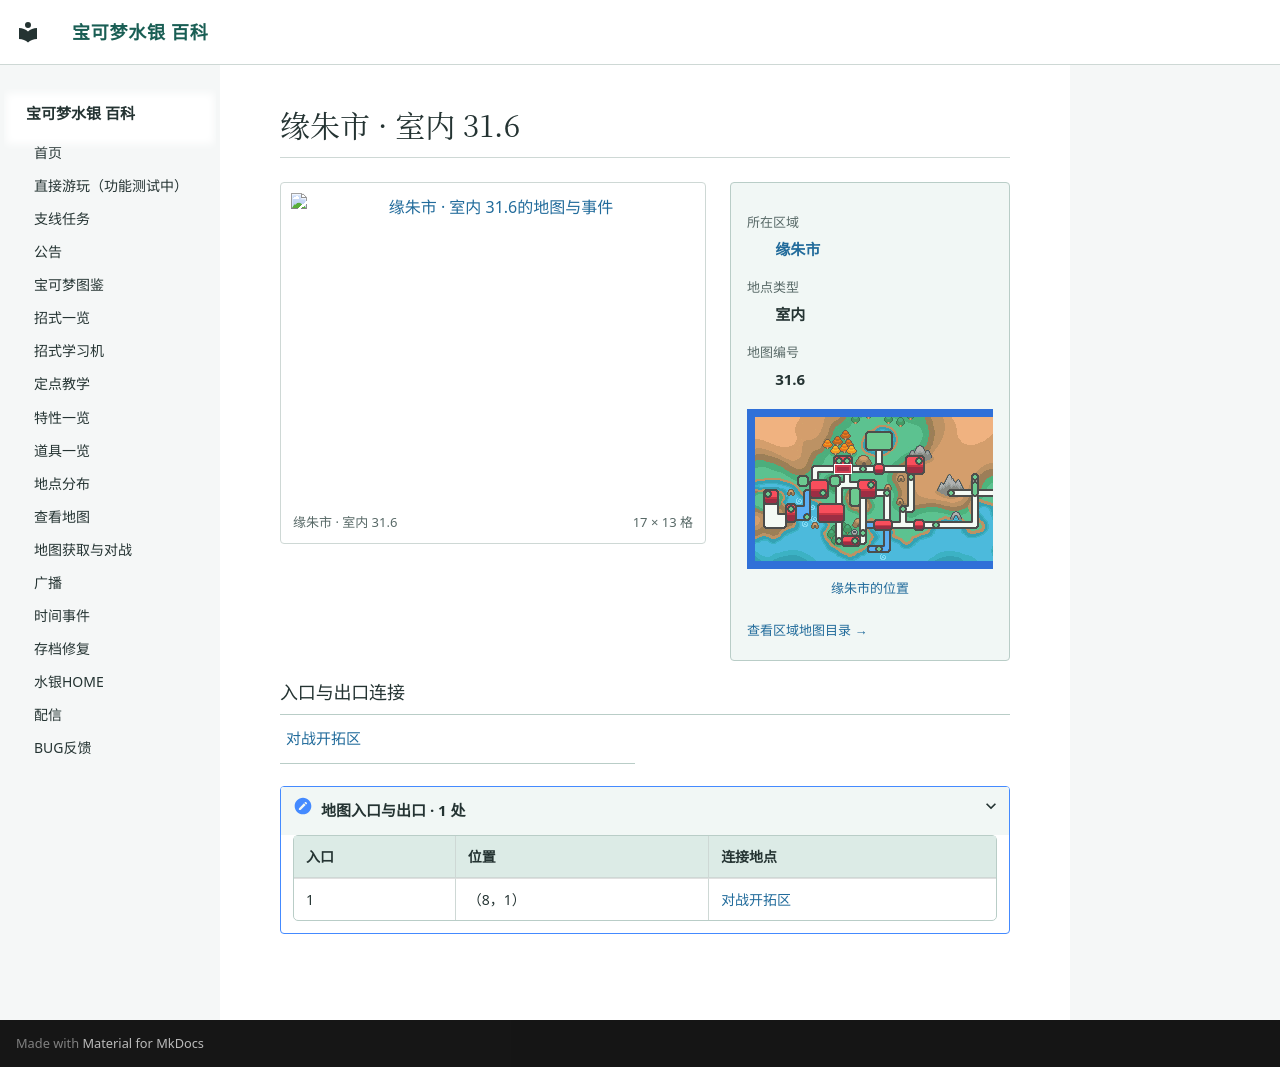

repository: Sum-Light/azoth-wiki · page: locations/map_31_6/index.html · generator: mkdocs

# 缘朱市 · 室内 31.6

<!-- location-atlas:start -->

<div class="loc-profile" data-location-map="31.6">
<div class="loc-profile-layout">
<div class="loc-main-map">
<a class="loc-image-link" href="../../locations/atlas/maps/map_31_6.png" target="_blank" rel="noopener">
<img src="../../locations/atlas/maps/map_31_6.png" alt="缘朱市 · 室内 31.6的地图与事件" loading="lazy" width="272" height="208"></a>
<div class="loc-map-caption"><span>缘朱市 · 室内 31.6</span><span>17 × 13 格</span></div>
</div>
<aside class="loc-facts">
<dl><dt>所在区域</dt><dd><a href="../atlas/?sec=148">缘朱市</a></dd><dt>地点类型</dt><dd>室内</dd><dt>地图编号</dt><dd>31.6</dd></dl>
<a class="loc-world-preview" href="../atlas/?sec=148" aria-label="缘朱市在大地图上的位置">
<span class="loc-world-canvas"><img src="../worldmap.png" alt="世界地图" loading="lazy">
<span class="loc-world-mark" style="left:20.2990%;top:21.8375%;width:3.1258%;height:3.1250%"></span>
</span></a>
<a class="loc-world-label" href="../atlas/?sec=148">缘朱市的位置</a>
<a class="loc-atlas-return" href="../atlas/?sec=148">查看区域地图目录 &rarr;</a>
</aside>
</div>
<h3>入口与出口连接</h3>
<nav class="loc-neighbors" aria-label="出入口连接地点">
<div><a href="../map_54_12/">对战开拓区</a></div>
</nav>
<details class="loc-entrances"><summary>地图入口与出口 · 1 处</summary>
<div class="loc-table-scroll"><table><thead><tr><th>入口</th><th>位置</th><th>连接地点</th></tr></thead><tbody>
<tr><td>1</td><td>（8，1）</td><td><a href="../map_54_12/">对战开拓区</a></td></tr>
</tbody></table></div></details>
</div>

<!-- location-atlas:end -->
